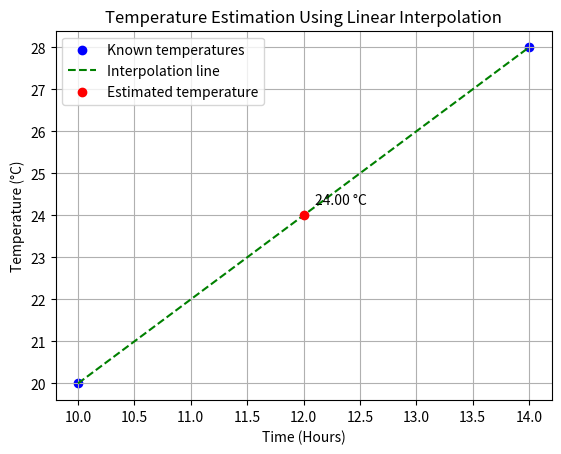

Here is the Python script that generated this plot:

import numpy as np
import matplotlib.pyplot as plt

# TASK 13: INTERPOLATION
# Estimating temperature using Linear Interpolation

# 1. Known data points
# Time in hours
x = np.array([10, 14])

# Temperature in degrees Celsius
y = np.array([20, 28])

# 2. Point where temperature is to be estimated
target_time = 12

# 3. Linear interpolation formula
estimated_temperature = y[0] + (
    (target_time - x[0]) / (x[1] - x[0])
) * (y[1] - y[0])

# 4. Display the results
print("TASK 13: LINEAR INTERPOLATION")
print("--------------------------------")
print(f"Known time values: {x}")
print(f"Known temperatures: {y}")
print(f"Estimated time: {target_time}:00")
print(f"Estimated temperature: {estimated_temperature:.2f} °C")

# 5. Plot the known points and interpolation line
plt.scatter(x, y, color="blue", label="Known temperatures")

plt.plot(
    x,
    y,
    linestyle="--",
    color="green",
    label="Interpolation line"
)

plt.scatter(
    target_time,
    estimated_temperature,
    color="red",
    label="Estimated temperature",
    zorder=3
)

plt.annotate(
    f"{estimated_temperature:.2f} °C",
    (target_time, estimated_temperature),
    xytext=(8, 8),
    textcoords="offset points"
)

plt.title("Temperature Estimation Using Linear Interpolation")
plt.xlabel("Time (Hours)")
plt.ylabel("Temperature (°C)")
plt.legend()
plt.grid(True)

plt.show()

# 6. Parameter change experiment
# Change target_time from 12 to 11 and run again.
